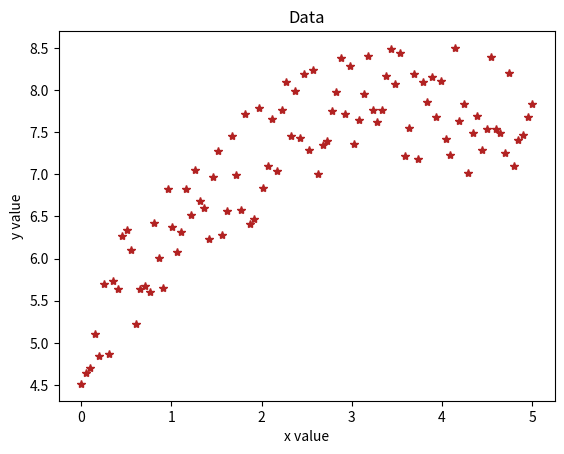
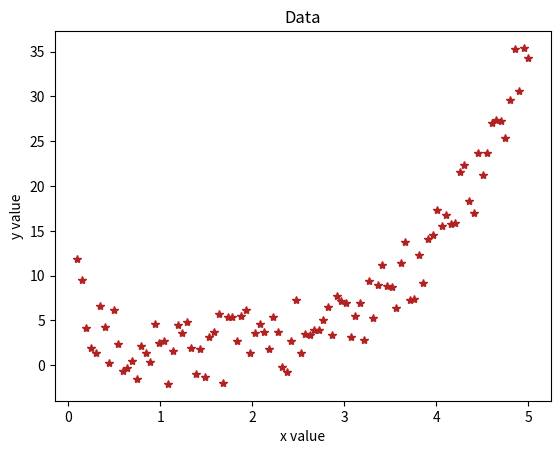
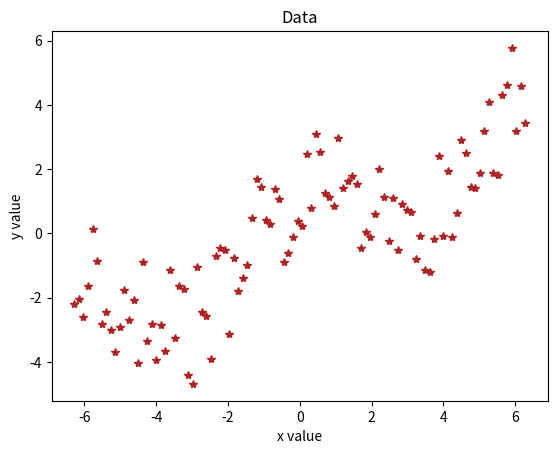

These charts were generated, in order, by the following Python code:
#!/usr/bin/env python3
# -*- coding: utf-8 -*-
"""
Created on Thu Dec 13 17:52:12 2018

@author: daniel.grieneisen
"""

import numpy as np
from matplotlib import pyplot as plt

def readFromCSV(filename):
    with open(filename, 'r') as fn:
        result_array = []
        for line in fn.readline():
            split_line = line.split(',')
            try:
                row = []
                for val in split_line:
                    row.append(np.float(split_line[0]))
                result_array.append(row)
            except:
                # Could not covert some data into floating point values
                # Skip this row
                continue
        return np.array(result_array)

def writeToCSV(filename, data):
    with open(filename, 'w') as fn:
        fn.write('x, y\n');
        for sample in data:
            fn.write('{}, {}\n'.format(data[0], data[1]))
            
def plotData(data):
    fig, ax = plt.subplots()
    ax.plot(data[..., 0], data[..., 1], '*', linewidth=2, color='firebrick')
    plt.title('Data')
    plt.xlabel('x value')
    plt.ylabel('y value')
    

def generateData(fn, min_x, max_x):
    output = []
    x = np.linspace(min_x, max_x, 100)
    for val in x:
        output.append([val, fn(val)])
    return np.array(output)

def random_val(val):
    return np.random.uniform(-val, val)

def fn1(x):
    return 5 + 1.5 * x - 0.2 * x * x + random_val(0.75)

def fn2(x):
    return 0.25 * np.exp(x) + 1.0 / x + random_val(4)

def fn3(x):
    return 1.4 * np.cos(x) + + 0.5 * x + random_val(2.0)

data1 = generateData(fn1, 0, 5)
data2 = generateData(fn2, 0.1, 5)
data3 = generateData(fn3, -np.pi * 2, np.pi * 2)

plotData(data1)
plotData(data2)
plotData(data3)

writeToCSV('ols_1.csv', data1)
writeToCSV('ols_2.csv', data2)
writeToCSV('ols_3.csv', data3)
